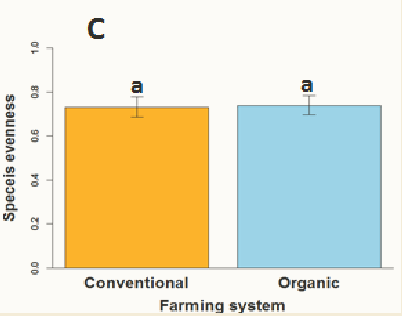

Source data for this figure (header and first rows):
, Y, SE
conventional, 0.731, 
conventional, 0.776, 0.045
organic, 0.736, 
organic, 0.783, 0.047
